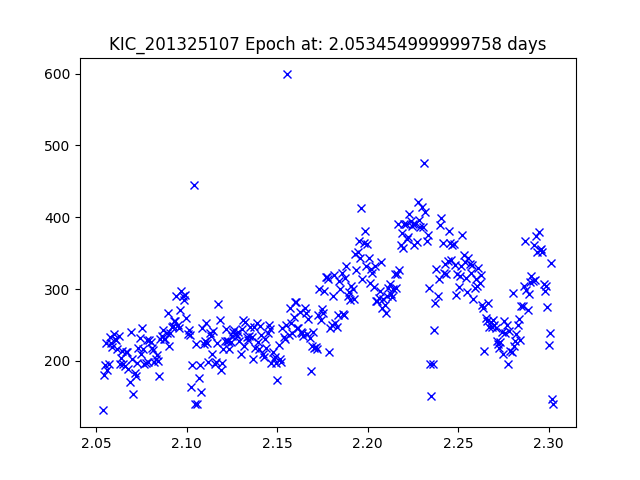

Values plotted in this chart, from the file beside it:
JDtimes, observed fluxes, observed uncertainties
2.053, 131.1, 19.79
2.054, 180.1, 19.45
2.055, 193.8, 19.37
2.055, 224.9, 19.21
2.056, 187.8, 19.4
2.057, 195.8, 19.36
2.058, 233.2, 19.17
2.058, 225.4, 19.21
2.059, 219.2, 19.24
2.06, 237.7, 19.15
2.06, 231.2, 19.18
2.061, 229.4, 19.19
2.062, 216.8, 19.25
2.062, 234.6, 19.16
2.063, 195.4, 19.36
2.064, 203.4, 19.32
2.064, 213.5, 19.27
2.065, 195.2, 19.36
2.066, 192.3, 19.38
2.066, 212.9, 19.27
2.067, 212.2, 19.27
2.068, 189.1, 19.4
2.068, 170.9, 19.51
2.069, 240.6, 19.14
2.07, 202, 19.33
2.07, 153.3, 19.62
2.071, 182.7, 19.43
2.072, 179.3, 19.46
2.073, 197.4, 19.35
2.073, 218.6, 19.24
2.074, 231.9, 19.18
2.075, 210.3, 19.28
2.075, 246.2, 19.11
2.076, 217, 19.25
2.077, 195.1, 19.36
2.077, 197.4, 19.35
2.078, 229, 19.19
2.079, 197.8, 19.35
2.079, 228.5, 19.19
2.08, 226.3, 19.2
2.081, 218.3, 19.24
2.081, 214.8, 19.26
2.082, 198.3, 19.35
2.083, 203.1, 19.32
2.083, 208.3, 19.29
2.084, 199.9, 19.34
2.085, 179.3, 19.45
2.085, 230.7, 19.18
2.086, 234.5, 19.16
2.087, 243, 19.12
2.088, 230.4, 19.18
2.088, 230.3, 19.18
2.089, 238.4, 19.15
2.09, 267.4, 19.02
2.09, 221.2, 19.23
2.091, 239.3, 19.14
2.092, 246.9, 19.11
2.092, 249, 19.1
2.093, 255.1, 19.07
2.094, 256.1, 19.07
... 307 more rows
